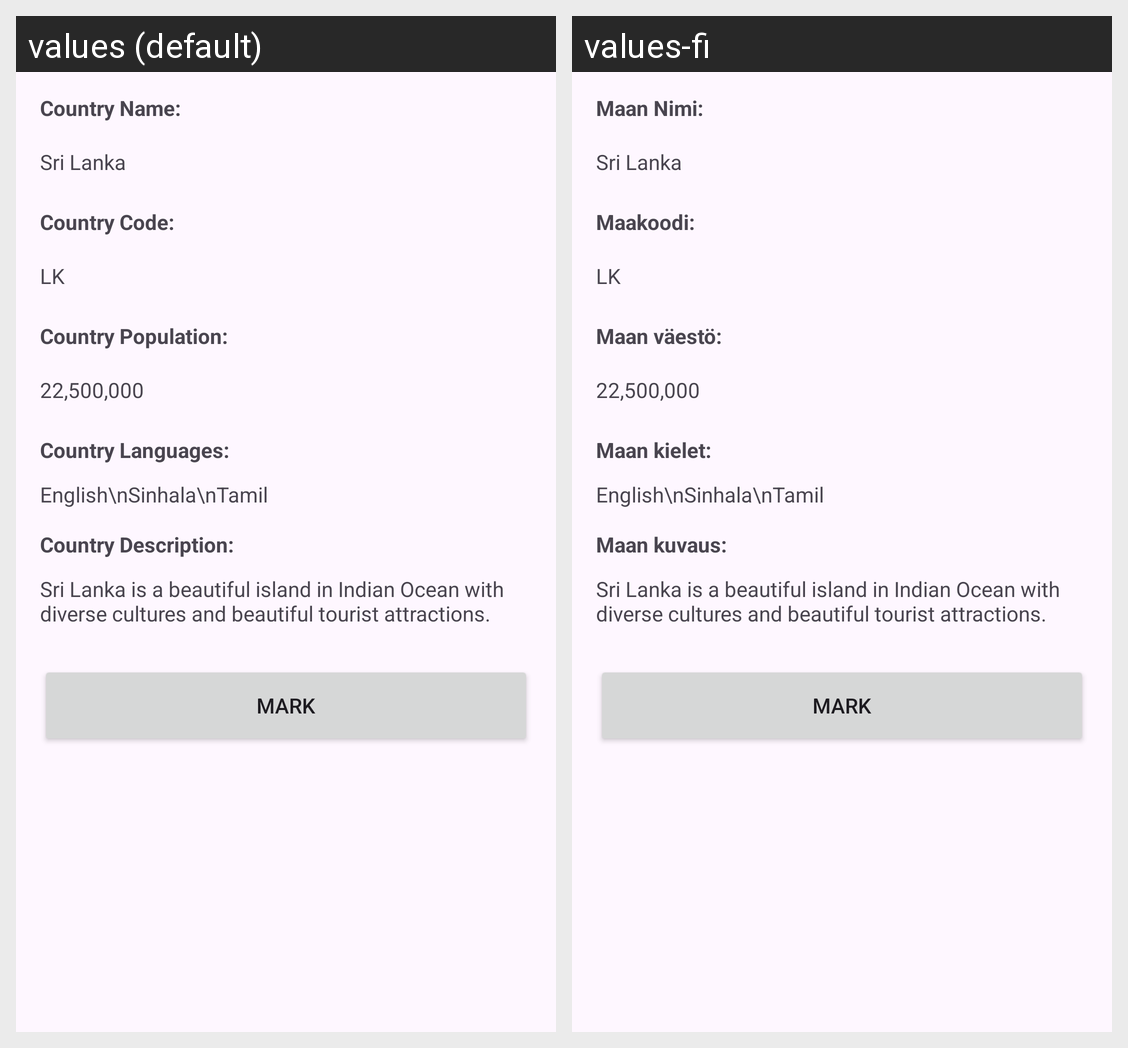

For this localized Android screen grid, give each drawn string resource with its value in every locale shown.
Android screen res/layout/activity_country_detail.xml rendered under 2 locales, left to right: values (default), values-fi. Device: Nexus 5 (rendered at 1080×1920; each locale shown at half size, 540×960, under a caption strip naming it); theme Theme.LabSheets.
Strings drawn on this screen, with the default value and each locale's value (text and hints the layout hard-codes, and strings that could not be matched under every locale, appear in the picture but are not listed):

country_name
  values: Country Name:
  values-fi: Maan Nimi:

country_code
  values: Country Code:
  values-fi: Maakoodi:

country_population
  values: Country Population:
  values-fi: Maan väestö:

country_languages
  values: Country Languages:
  values-fi: Maan kielet:

country_description
  values: Country Description:
  values-fi: Maan kuvaus:

country_mark
  values: Mark
  values-fi: Mark
